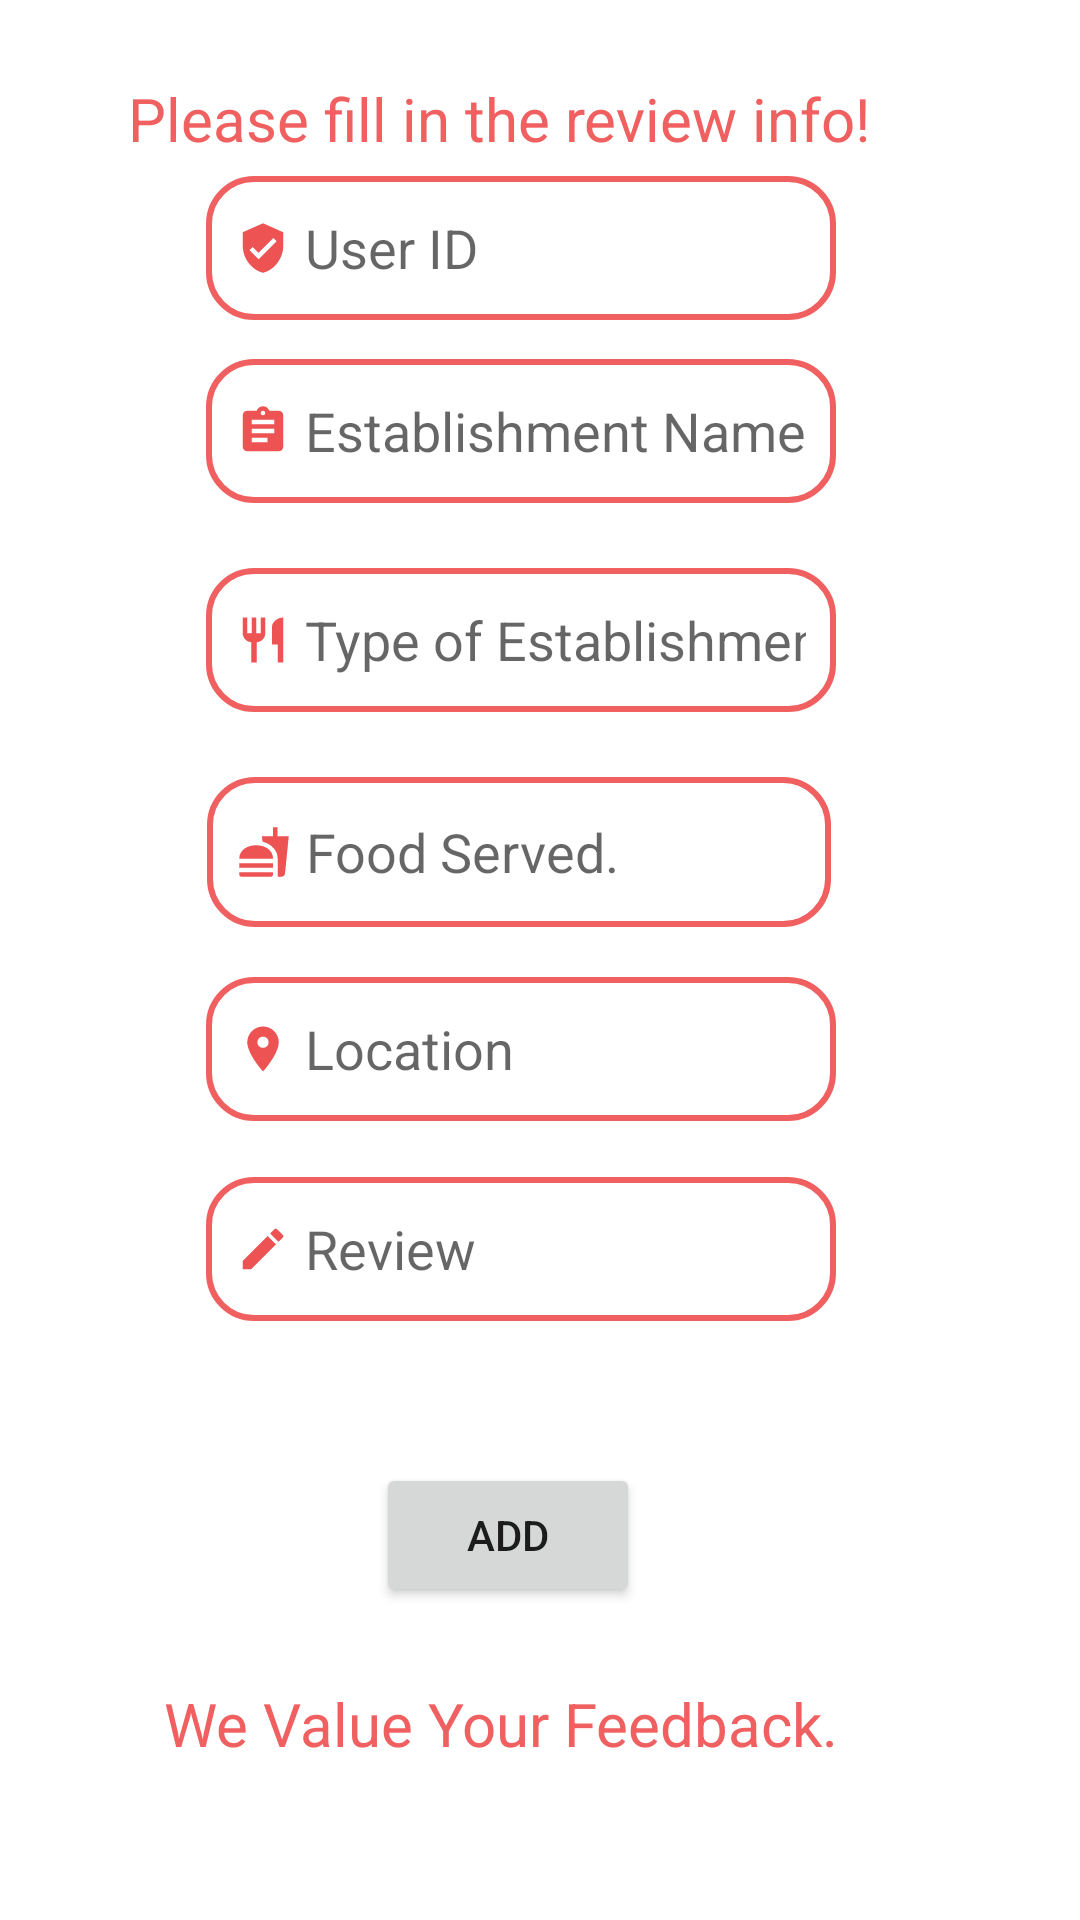

Produce the Android XML layout that renders to this screen, including the resource entries it uses.
<!-- AndroidManifest.xml: application theme Theme.Booklist -->
<!-- res/layout/activity_add.xml -->
<?xml version="1.0" encoding="utf-8"?>
<androidx.constraintlayout.widget.ConstraintLayout xmlns:android="http://schemas.android.com/apk/res/android"
    xmlns:app="http://schemas.android.com/apk/res-auto"
    xmlns:tools="http://schemas.android.com/tools"
    android:layout_width="match_parent"
    android:layout_height="match_parent"
    tools:context=".AddActivity">

    <EditText
        android:id="@+id/user_id_input"
        android:layout_width="wrap_content"
        android:layout_height="wrap_content"
        android:ems="10"
        android:hint="User ID"
        android:inputType="textPersonName"
        android:minHeight="48dp"
        android:padding="10dip"
        android:drawablePadding="5dp"
        android:drawableStart="@drawable/ic_baseline_verified_user_24"
        android:background="@drawable/rounded_edittext"
        app:layout_constraintBottom_toBottomOf="parent"
        app:layout_constraintEnd_toEndOf="parent"
        app:layout_constraintHorizontal_bias="0.457"
        app:layout_constraintStart_toStartOf="parent"
        app:layout_constraintTop_toTopOf="parent"
        app:layout_constraintVertical_bias="0.099"
        android:importantForAutofill="no" />


    <EditText
        android:id="@+id/establishment_name_input"
        android:layout_width="wrap_content"
        android:layout_height="wrap_content"
        android:background="@drawable/rounded_edittext"
        android:ems="10"
        android:hint="Establishment Name"
        android:inputType="textPersonName"
        android:minHeight="48dp"
        android:padding="10dip"
        android:drawablePadding="5dp"
        android:drawableStart="@drawable/ic_baseline_assignment_24"
        app:layout_constraintBottom_toBottomOf="parent"
        app:layout_constraintEnd_toEndOf="parent"
        app:layout_constraintHorizontal_bias="0.457"
        app:layout_constraintStart_toStartOf="parent"
        app:layout_constraintTop_toTopOf="parent"
        app:layout_constraintVertical_bias="0.202" />

    <EditText
        android:id="@+id/establishment_type_input"
        android:layout_width="wrap_content"
        android:layout_height="wrap_content"
        android:background="@drawable/rounded_edittext"
        android:ems="10"
        android:hint="Type of Establishment"
        android:inputType="textPersonName"
        android:minHeight="48dp"
        android:padding="10dip"
        android:drawablePadding="5dp"
        android:drawableStart="@drawable/ic_baseline_restaurant_24"
        app:layout_constraintBottom_toBottomOf="parent"
        app:layout_constraintEnd_toEndOf="parent"
        app:layout_constraintHorizontal_bias="0.457"
        app:layout_constraintStart_toStartOf="parent"
        app:layout_constraintTop_toTopOf="parent"
        app:layout_constraintVertical_bias="0.32" />

    <Button
        android:id="@+id/add_button"
        android:layout_width="wrap_content"
        android:layout_height="wrap_content"
        android:text="Add"
        app:layout_constraintBottom_toBottomOf="parent"
        app:layout_constraintEnd_toEndOf="parent"
        app:layout_constraintHorizontal_bias="0.461"
        app:layout_constraintStart_toStartOf="parent"
        app:layout_constraintTop_toTopOf="parent"
        app:layout_constraintVertical_bias="0.824" />

    <EditText
        android:id="@+id/food_served_input"
        android:layout_width="208dp"
        android:layout_height="50dp"
        android:background="@drawable/rounded_edittext"
        android:hint="Food Served."
        android:inputType="textPersonName"
        android:padding="10dip"
        android:drawablePadding="5dp"
        android:drawableStart="@drawable/ic_baseline_fastfood_24"
        app:layout_constraintBottom_toBottomOf="parent"
        app:layout_constraintEnd_toEndOf="parent"
        app:layout_constraintHorizontal_bias="0.453"
        app:layout_constraintStart_toStartOf="parent"
        app:layout_constraintTop_toTopOf="parent"
        app:layout_constraintVertical_bias="0.439" />

    <EditText
        android:id="@+id/location_input"
        android:layout_width="wrap_content"
        android:layout_height="wrap_content"
        android:background="@drawable/rounded_edittext"
        android:ems="10"
        android:hint="Location"
        android:inputType="textPersonName"
        android:minHeight="48dp"
        android:padding="10dip"
        android:drawablePadding="5dp"
        android:drawableStart="@drawable/ic_baseline_location_on_24"
        app:layout_constraintBottom_toBottomOf="parent"
        app:layout_constraintEnd_toEndOf="parent"
        app:layout_constraintHorizontal_bias="0.457"
        app:layout_constraintStart_toStartOf="parent"
        app:layout_constraintTop_toTopOf="parent"
        app:layout_constraintVertical_bias="0.55" />

    <EditText
        android:id="@+id/review_input"
        android:layout_width="wrap_content"
        android:layout_height="wrap_content"
        android:background="@drawable/rounded_edittext"
        android:ems="10"
        android:hint="Review"
        android:inputType="textPersonName"
        android:minHeight="48dp"
        android:padding="10dip"
        android:drawablePadding="5dp"
        android:drawableStart="@drawable/ic_baseline_create_24"
        app:layout_constraintBottom_toBottomOf="parent"
        app:layout_constraintEnd_toEndOf="parent"
        app:layout_constraintHorizontal_bias="0.457"
        app:layout_constraintStart_toStartOf="parent"
        app:layout_constraintTop_toTopOf="parent"
        app:layout_constraintVertical_bias="0.663" />

    <TextView
        android:id="@+id/textView"
        android:layout_width="259dp"
        android:layout_height="24dp"
        android:text="Please fill in the review info!"
        android:textSize="20sp"
        android:textStyle="normal"
        android:textColor="@color/purple_500"
        app:layout_constraintBottom_toBottomOf="parent"
        app:layout_constraintEnd_toEndOf="parent"
        app:layout_constraintHorizontal_bias="0.422"
        app:layout_constraintStart_toStartOf="parent"
        app:layout_constraintTop_toTopOf="parent"
        app:layout_constraintVertical_bias="0.042" />

    <TextView
        android:id="@+id/textView2"
        android:layout_width="237dp"
        android:layout_height="25dp"
        android:text="We Value Your Feedback."
        android:textColor="@color/purple_500"
        android:textSize="20sp"
        android:textStyle="normal"
        app:layout_constraintBottom_toBottomOf="parent"
        app:layout_constraintEnd_toEndOf="parent"
        app:layout_constraintHorizontal_bias="0.444"
        app:layout_constraintStart_toStartOf="parent"
        app:layout_constraintTop_toTopOf="parent"
        app:layout_constraintVertical_bias="0.912" />

    



















</androidx.constraintlayout.widget.ConstraintLayout>
<!-- resources referenced by this layout -->
<resources>
  <color name="purple_500">#F06060</color>
  <!-- drawable ic_baseline_assignment_24 (drawable) -->
  <vector android:height="18dp" android:tint="#EE5353"
      android:viewportHeight="24" android:viewportWidth="24"
      android:width="18dp" xmlns:android="http://schemas.android.com/apk/res/android">
      <path android:fillColor="@android:color/white" android:pathData="M19,3h-4.18C14.4,1.84 13.3,1 12,1c-1.3,0 -2.4,0.84 -2.82,2L5,3c-1.1,0 -2,0.9 -2,2v14c0,1.1 0.9,2 2,2h14c1.1,0 2,-0.9 2,-2L21,5c0,-1.1 -0.9,-2 -2,-2zM12,3c0.55,0 1,0.45 1,1s-0.45,1 -1,1 -1,-0.45 -1,-1 0.45,-1 1,-1zM14,17L7,17v-2h7v2zM17,13L7,13v-2h10v2zM17,9L7,9L7,7h10v2z"/>
  </vector>
  <!-- drawable ic_baseline_create_24 (drawable) -->
  <vector android:height="18dp" android:tint="#EE5353"
      android:viewportHeight="24" android:viewportWidth="24"
      android:width="18dp" xmlns:android="http://schemas.android.com/apk/res/android">
      <path android:fillColor="@android:color/white" android:pathData="M3,17.25V21h3.75L17.81,9.94l-3.75,-3.75L3,17.25zM20.71,7.04c0.39,-0.39 0.39,-1.02 0,-1.41l-2.34,-2.34c-0.39,-0.39 -1.02,-0.39 -1.41,0l-1.83,1.83 3.75,3.75 1.83,-1.83z"/>
  </vector>
  <!-- drawable ic_baseline_location_on_24 (drawable) -->
  <vector android:height="18dp" android:tint="#EE5353"
      android:viewportHeight="24" android:viewportWidth="24"
      android:width="18dp" xmlns:android="http://schemas.android.com/apk/res/android">
      <path android:fillColor="@android:color/white" android:pathData="M12,2C8.13,2 5,5.13 5,9c0,5.25 7,13 7,13s7,-7.75 7,-13c0,-3.87 -3.13,-7 -7,-7zM12,11.5c-1.38,0 -2.5,-1.12 -2.5,-2.5s1.12,-2.5 2.5,-2.5 2.5,1.12 2.5,2.5 -1.12,2.5 -2.5,2.5z"/>
  </vector>
  <!-- drawable ic_baseline_restaurant_24 (drawable) -->
  <vector android:height="18dp" android:tint="#EE5353"
      android:viewportHeight="24" android:viewportWidth="24"
      android:width="18dp" xmlns:android="http://schemas.android.com/apk/res/android">
      <path android:fillColor="@android:color/white" android:pathData="M11,9L9,9L9,2L7,2v7L5,9L5,2L3,2v7c0,2.12 1.66,3.84 3.75,3.97L6.75,22h2.5v-9.03C11.34,12.84 13,11.12 13,9L13,2h-2v7zM16,6v8h2.5v8L21,22L21,2c-2.76,0 -5,2.24 -5,4z"/>
  </vector>
  <!-- drawable ic_baseline_verified_user_24 (drawable) -->
  <vector android:height="18dp" android:tint="#EE5353"
      android:viewportHeight="24" android:viewportWidth="24"
      android:width="18dp" xmlns:android="http://schemas.android.com/apk/res/android">
      <path android:fillColor="@android:color/white" android:pathData="M12,1L3,5v6c0,5.55 3.84,10.74 9,12 5.16,-1.26 9,-6.45 9,-12L21,5l-9,-4zM10,17l-4,-4 1.41,-1.41L10,14.17l6.59,-6.59L18,9l-8,8z"/>
  </vector>
  <!-- drawable rounded_edittext (drawable) -->
  <?xml version="1.0" encoding="utf-8"?>
  <shape xmlns:android="http://schemas.android.com/apk/res/android"
      android:shape="rectangle"
      android:padding="10dp">
      <solid android:color="#ffffff" />
      <corners android:bottomLeftRadius="15dp"
          android:bottomRightRadius="15dp"
          android:topLeftRadius="15dp"
          android:topRightRadius="15dp"
          />
      <stroke android:width="2dip" android:color="#f06060" />
  </shape>
  <style name="Theme.Booklist" parent="Theme.MaterialComponents.DayNight.DarkActionBar">
          
          <item name="colorPrimary">@color/purple_500</item>
          <item name="colorPrimaryVariant">@color/purple_700</item>
          <item name="colorOnPrimary">@color/white</item>
          
          <item name="colorSecondary">@color/teal_200</item>
          <item name="colorSecondaryVariant">@color/teal_700</item>
          <item name="colorOnSecondary">@color/black</item>
          
          <item name="android:statusBarColor" tools:targetApi="l">?attr/colorPrimaryVariant</item>
          
      </style>
  <color name="purple_700">#FF3700B3</color>
  <color name="white">#FFFFFFFF</color>
  <color name="teal_200">#FF03DAC5</color>
  <color name="teal_700">#FF018786</color>
  <color name="black">#FF000000</color>
</resources>
